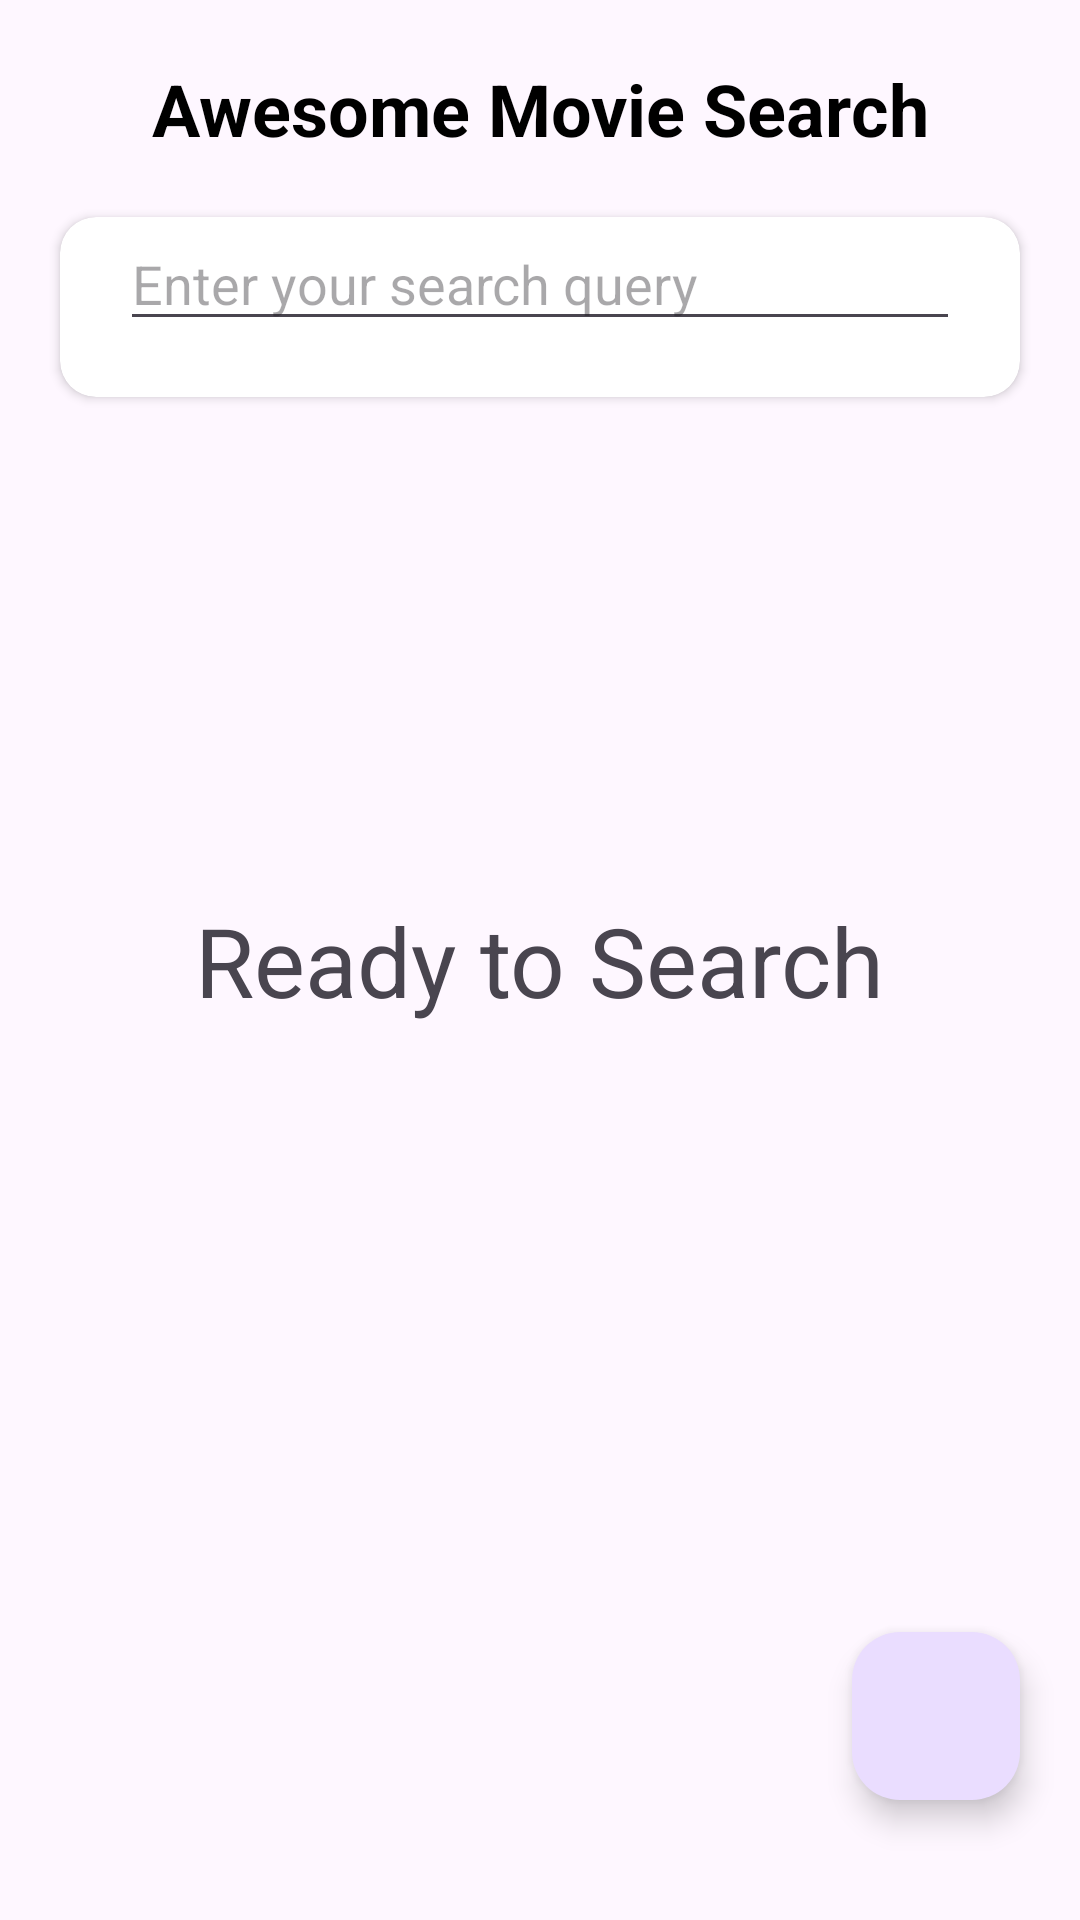

Layout XML and referenced resources for this Android screen:
<!-- AndroidManifest.xml: application theme Theme.AwesomeMovieSearch -->
<!-- res/layout/activity_main.xml -->
<?xml version="1.0" encoding="utf-8"?>
<androidx.constraintlayout.widget.ConstraintLayout
    xmlns:android="http://schemas.android.com/apk/res/android"
    xmlns:app="http://schemas.android.com/apk/res-auto"
    xmlns:tools="http://schemas.android.com/tools"
    android:id="@+id/main"
    android:layout_width="match_parent"
    android:layout_height="match_parent"
    tools:context=".MainActivity">
    <TextView
        android:id="@+id/title"
        app:layout_constraintStart_toStartOf="parent"
        app:layout_constraintEnd_toEndOf="parent"
        app:layout_constraintTop_toTopOf="parent"
        android:layout_marginTop="@dimen/_20dp"
        android:layout_width="wrap_content"
        android:layout_height="wrap_content"
        android:textSize="@dimen/title"
        android:textColor="@color/black"
        android:textStyle="bold"
        android:text="@string/awesome_movie_search"/>

    <androidx.cardview.widget.CardView
        android:layout_width="match_parent"
        android:layout_height="@dimen/_60dp"
        app:cardCornerRadius="12dp"
        android:layout_marginStart="@dimen/_20dp"
        android:layout_marginEnd="@dimen/_20dp"
        android:id="@+id/search_view_parent"
        app:layout_constraintStart_toStartOf="parent"
        app:layout_constraintEnd_toEndOf="parent"
        app:layout_constraintTop_toBottomOf="@+id/title"
        android:layout_marginTop="@dimen/_20dp">
        <EditText
            android:id="@+id/et_search_movie"
            android:layout_width="match_parent"
            android:layout_height="wrap_content"
            android:layout_marginStart="@dimen/_20dp"
            android:hint="@string/enter_your_search_query"
            android:layout_marginEnd="@dimen/_20dp"/>
    </androidx.cardview.widget.CardView>

    <androidx.recyclerview.widget.RecyclerView
        android:layout_width="match_parent"
        app:layoutManager="androidx.recyclerview.widget.GridLayoutManager"
        app:layout_constraintStart_toStartOf="parent"
        app:layout_constraintEnd_toEndOf="parent"
        android:orientation="vertical"
        android:visibility="visible"
        app:spanCount="2"
        app:layout_constraintTop_toBottomOf="@+id/search_view_parent"
        android:layout_marginTop="@dimen/_8dp"
        android:layout_height="wrap_content"/>

    <TextView
        android:layout_width="wrap_content"
        android:layout_height="wrap_content"
        app:layout_constraintStart_toStartOf="parent"
        app:layout_constraintEnd_toEndOf="parent"
        app:layout_constraintTop_toTopOf="parent"
        android:textSize="@dimen/_32sp"
        android:text="@string/ready_to_search"
        app:layout_constraintBottom_toBottomOf="parent"
        />

    <com.google.android.material.floatingactionbutton.FloatingActionButton
        android:layout_width="wrap_content"
        android:id="@+id/search_floating_button"
        android:layout_height="wrap_content"
        app:layout_constraintEnd_toEndOf="parent"
        app:layout_constraintBottom_toBottomOf="parent"
        android:layout_marginEnd="@dimen/_20dp"
        android:layout_marginBottom="@dimen/_40dp"/>

</androidx.constraintlayout.widget.ConstraintLayout>
<!-- resources referenced by this layout -->
<resources>
  <dimen name="_20dp">20dp</dimen>
  <dimen name="_32sp">32sp</dimen>
  <dimen name="_40dp">40dp</dimen>
  <dimen name="_60dp">60dp</dimen>
  <dimen name="_8dp">8dp</dimen>
  <dimen name="title">24sp</dimen>
  <string name="awesome_movie_search">Awesome Movie Search</string>
  <string name="enter_your_search_query">Enter your search query</string>
  <string name="ready_to_search">Ready to Search</string>
  <style name="Theme.AwesomeMovieSearch" parent="Base.Theme.AwesomeMovieSearch" />
  <style name="Base.Theme.AwesomeMovieSearch" parent="Theme.Material3.DayNight.NoActionBar">
          
          
      </style>
  <!-- not gathered from this repository: default colours our renderer supplied (Android Studio template values) -->
  <color name="black">#FF000000</color>
</resources>
